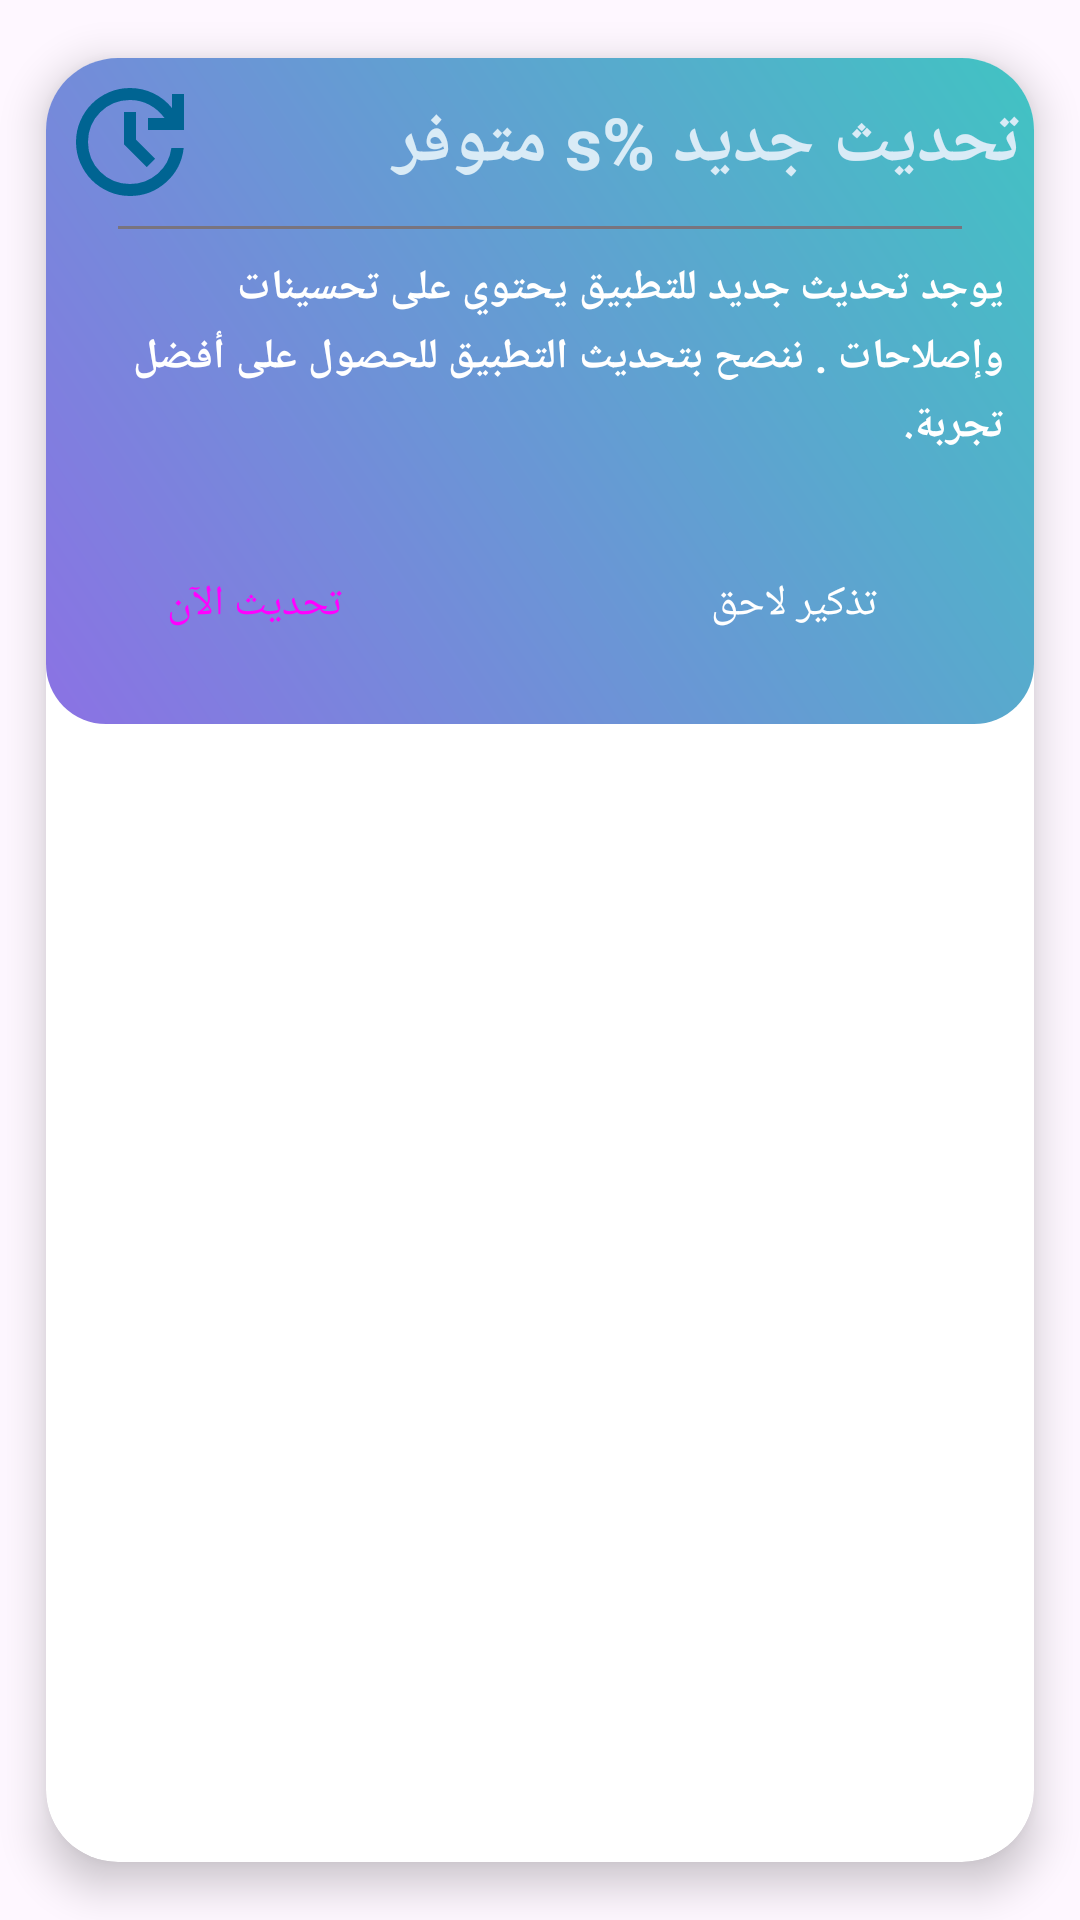

Layout XML and referenced resources for this Android screen:
<!-- AndroidManifest.xml: application theme Theme.Daftree -->
<!-- res/layout/dialog_update_app.xml -->
<?xml version="1.0" encoding="utf-8"?>
<androidx.cardview.widget.CardView xmlns:android="http://schemas.android.com/apk/res/android"
    xmlns:app="http://schemas.android.com/apk/res-auto"
    xmlns:tools="http://schemas.android.com/tools"
    android:id="@+id/dialog_container"
    android:layout_width="370dp"
    android:layout_height="wrap_content"
    android:layout_margin="20dp"
    app:cardCornerRadius="24dp"
    app:cardElevation="8dp"
    app:cardUseCompatPadding="true">

    <LinearLayout
        android:layout_width="match_parent"
        android:layout_height="wrap_content"
        android:orientation="vertical"
        android:background="@drawable/dialog_background">

        
        <LinearLayout
            android:layout_width="match_parent"
            android:layout_height="wrap_content"
            android:orientation="horizontal"
            android:padding="4dp"
            android:gravity="center_vertical">

            <ImageView
                android:layout_width="48dp"
                android:layout_height="48dp"
                android:src="@drawable/ic_update"
                android:contentDescription="@string/update_available_title"
                app:tint="?attr/colorPrimary" />

            <TextView
                android:id="@+id/update_title"
                android:layout_width="0dp"
                android:layout_height="wrap_content"
                android:layout_marginStart="16dp"
                android:layout_weight="1"
                android:text="@string/update_available_title"
                android:textAppearance="?attr/textAppearanceHeadlineSmall"
                android:textColor="@color/striped_row_background"
                android:textStyle="bold" />

        </LinearLayout>

        
        <View
            android:layout_width="match_parent"
            android:layout_height="1dp"
            android:layout_marginStart="24dp"
            android:layout_marginEnd="24dp"
            android:background="?attr/colorOutline" />

        
        <ScrollView
            android:layout_width="match_parent"
            android:layout_height="0dp"
            android:layout_weight="1"
            android:padding="10dp">

            <TextView
                android:id="@+id/update_message"
                android:layout_width="match_parent"
                android:layout_height="wrap_content"
                android:textColor="@color/white"
                android:textStyle="bold"
                android:text="@string/update_available_message"
                android:textAppearance="?attr/textAppearanceBodyMedium"
                android:lineSpacingExtra="4dp" />

        </ScrollView>

        
        <LinearLayout
            android:layout_width="match_parent"
            android:layout_height="wrap_content"
            android:orientation="horizontal"
            android:layout_gravity="center_vertical"
            android:padding="16dp">
            <Button
                android:id="@+id/btn_update"
                style="@style/Widget.Material3.Button.OutlinedButton"
                android:layout_width="wrap_content"
                android:layout_height="wrap_content"
                android:text="@string/update_now"
                app:tint="?attr/colorPrimary"
                android:layout_gravity="start"
                app:cornerRadius="20dp" />
            <View
                android:layout_width="0dp"
                android:layout_height="0dp"
                android:layout_weight="1"/>
            <Button
                android:id="@+id/btn_later"
                style="@style/Widget.Material3.Button.OutlinedButton"
                android:layout_width="wrap_content"
                android:layout_height="wrap_content"
                android:layout_marginEnd="12dp"
                android:text="@string/remind_later"
                android:layout_gravity="end"
                android:textColor="@color/white"
                app:cornerRadius="20dp" />



        </LinearLayout>

    </LinearLayout>

</androidx.cardview.widget.CardView>
<!-- resources referenced by this layout -->
<resources>
  <color name="striped_row_background">#D9EBF6</color>
  <color name="white">#FFFFFFFF</color>
  <!-- drawable dialog_background (drawable) -->
  <?xml version="1.0" encoding="utf-8"?>
  <shape xmlns:android="http://schemas.android.com/apk/res/android"
      android:shape="rectangle">
  
      <gradient
          android:startColor="#8B72E4"
          android:endColor="#41C3C3"
          android:angle="45"
          android:type="linear" />
  
      <corners android:radius="20dp" />
  
  </shape>
  <!-- drawable ic_update (drawable) -->
  <?xml version="1.0" encoding="utf-8"?>
  <vector xmlns:android="http://schemas.android.com/apk/res/android"
      android:width="24dp"
      android:height="24dp"
      android:viewportWidth="960"
      android:viewportHeight="960"
      android:tint="?attr/colorControlNormal">
      <path
          android:fillColor="@android:color/white"
          android:pathData="M480,840Q405,840 339.5,811.5Q274,783 225.5,734.5Q177,686 148.5,620.5Q120,555 120,480Q120,405 148.5,339.5Q177,274 225.5,225.5Q274,177 339.5,148.5Q405,120 480,120Q562,120 635.5,155Q709,190 760,254L760,160L840,160L840,400L600,400L600,320L710,320Q669,264 609,232Q549,200 480,200Q363,200 281.5,281.5Q200,363 200,480Q200,597 281.5,678.5Q363,760 480,760Q585,760 663.5,692Q742,624 756,520L838,520Q823,657 720.5,748.5Q618,840 480,840ZM592,648L440,496L440,280L520,280L520,464L648,592L592,648Z"/>
  </vector>
  <string name="remind_later">تذكير لاحق</string>
  <string name="update_available_message">يوجد تحديث جديد للتطبيق يحتوي على تحسينات وإصلاحات . ننصح بتحديث التطبيق للحصول على أفضل تجربة.</string>
  <string name="update_available_title">تحديث جديد %s متوفر</string>
  <string name="update_now">تحديث الآن</string>
  <style name="Theme.Daftree" parent="Base.Theme.Daftree" />
  <style name="Base.Theme.Daftree" parent="Theme.Material3.DayNight.NoActionBar">
          <item name="colorPrimary">@color/md_theme_primary</item>
  
          
          <item name="android:navigationBarColor">@android:color/transparent</item>
  
  
          
          <item name="android:statusBarColor">@android:color/transparent</item>
  
          
          
  
          
          
  
          
          <item name="android:windowDrawsSystemBarBackgrounds">true</item>
  
          
          
          <item name="android:windowLightStatusBar">false</item>
  
          
          <item name="android:windowLayoutInDisplayCutoutMode" tools:targetApi="27">shortEdges</item>
  
          <item name="actionBarInsetTop">@dimen/status_bar_height</item>
          <item name="toolbarStyle">@style/Widget.MyApp.Toolbar</item>
  
          
  
  
  
  
          
  
      </style>
  <color name="md_theme_primary">#006492</color>
  <dimen name="status_bar_height">0dp</dimen>
  <style name="Widget.MyApp.Toolbar" parent="Widget.Material3.Toolbar">
          <item name="titleTextColor">#FFFFFFFF</item>
          <item name="subtitleTextColor">#FFFFFFFF</item>
          <item name="navigationIconTint">#FFFFFFFF</item>
          <item name="android:background">?attr/colorPrimary</item>
      </style>
</resources>
